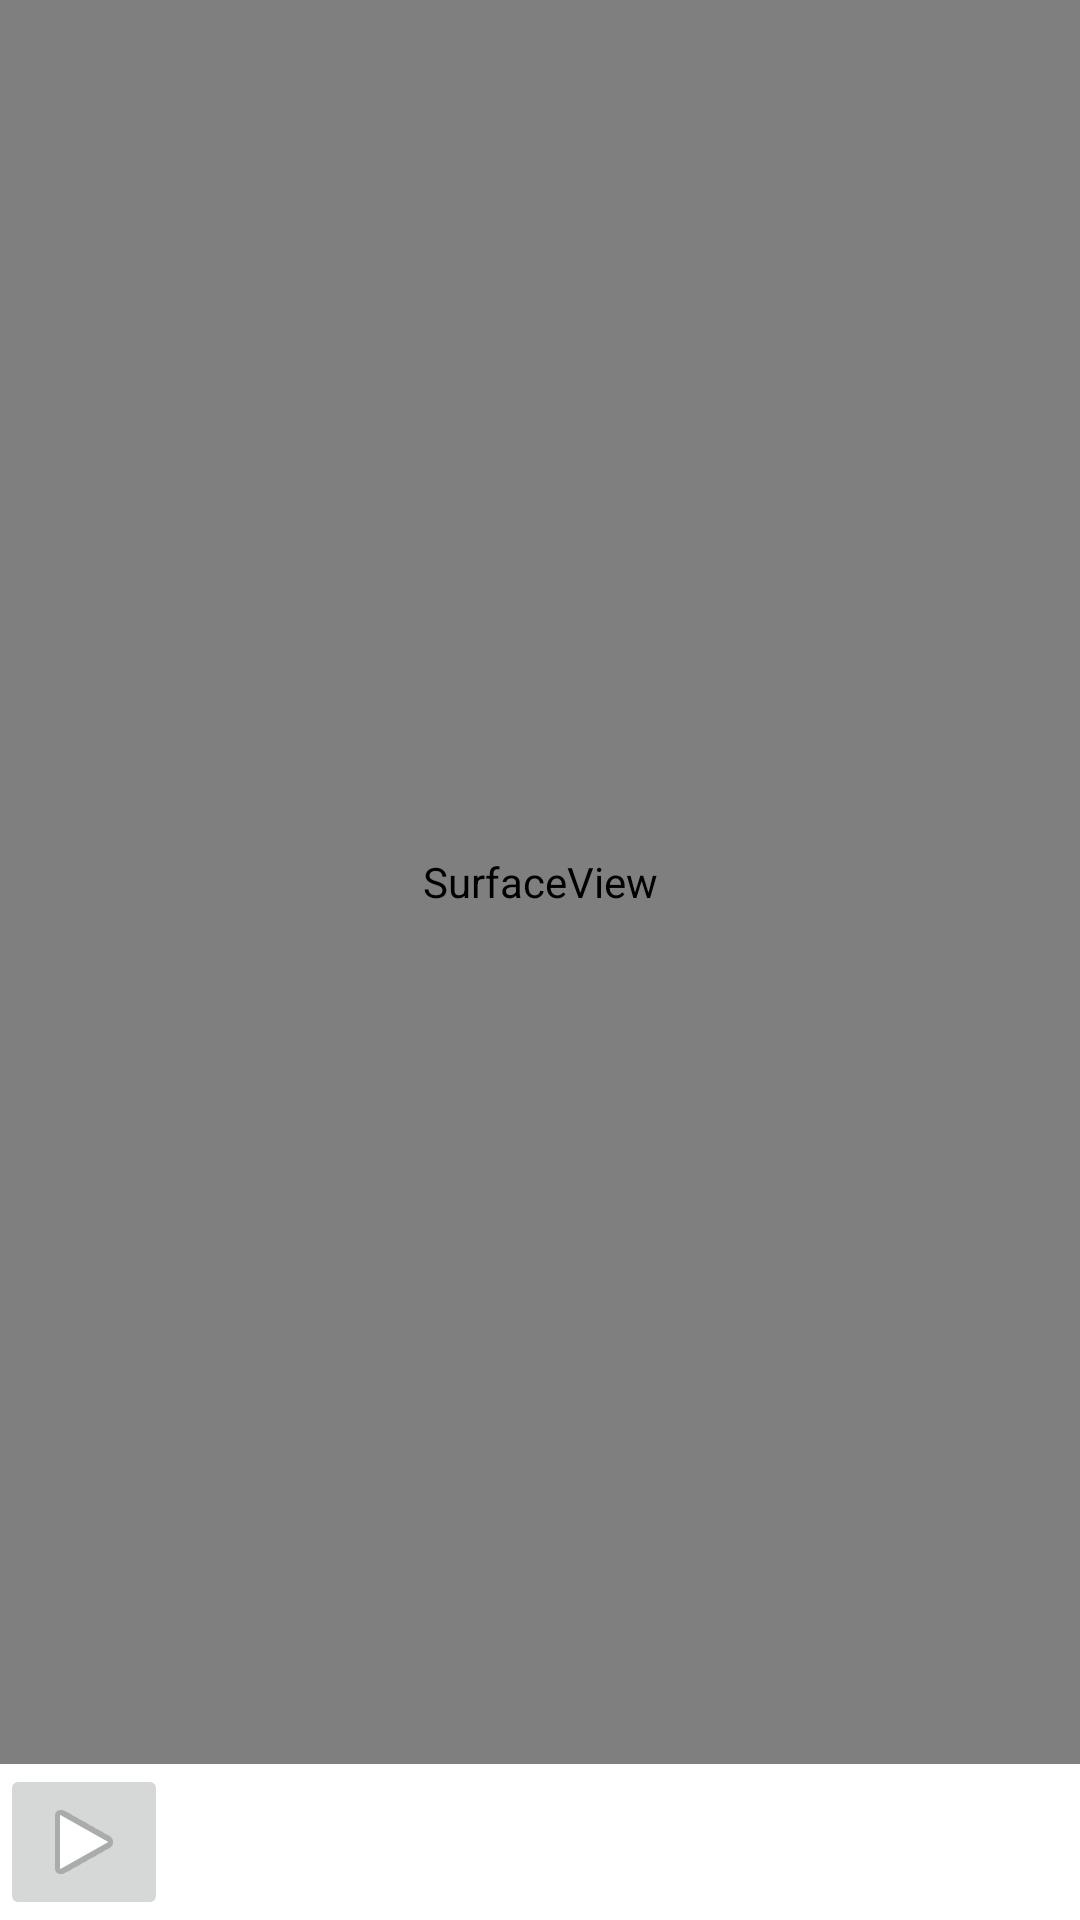

This screen was rendered from an Android layout file. Write that file and the resources it references.
<!-- AndroidManifest.xml: application theme Theme.App -->
<!-- res/layout/fragment_now_playing.xml -->
<?xml version="1.0" encoding="utf-8"?>
<androidx.constraintlayout.widget.ConstraintLayout xmlns:android="http://schemas.android.com/apk/res/android"
    xmlns:app="http://schemas.android.com/apk/res-auto"
    android:layout_width="match_parent"
    android:layout_height="match_parent">

    <SurfaceView
        android:id="@+id/videoSurface"
        android:layout_width="0dp"
        android:layout_height="0dp"
        app:layout_constraintTop_toTopOf="parent"
        app:layout_constraintStart_toStartOf="parent"
        app:layout_constraintEnd_toEndOf="parent"
        app:layout_constraintBottom_toTopOf="@+id/controls"/>

    <LinearLayout
        android:id="@+id/controls"
        android:layout_width="0dp"
        android:layout_height="wrap_content"
        android:orientation="horizontal"
        app:layout_constraintBottom_toBottomOf="parent"
        app:layout_constraintStart_toStartOf="parent"
        app:layout_constraintEnd_toEndOf="parent">

        <ImageButton
            android:id="@+id/playPause"
            android:layout_width="wrap_content"
            android:layout_height="wrap_content"
            android:src="@android:drawable/ic_media_play"/>

    </LinearLayout>

</androidx.constraintlayout.widget.ConstraintLayout>
<!-- resources referenced by this layout -->
<resources>
  <style name="Theme.App" parent="Theme.MaterialComponents.DayNight.DarkActionBar" />
</resources>
